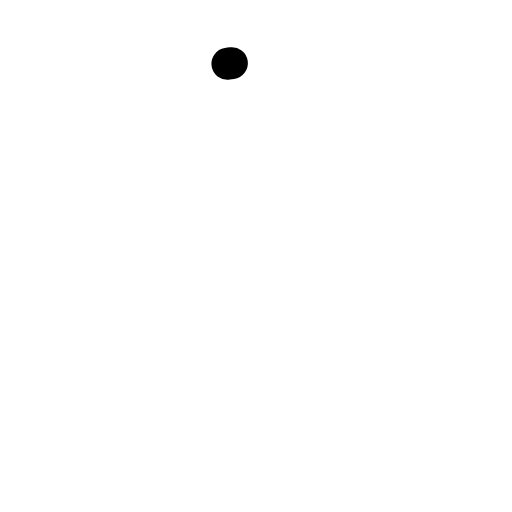
t = 0.00 s
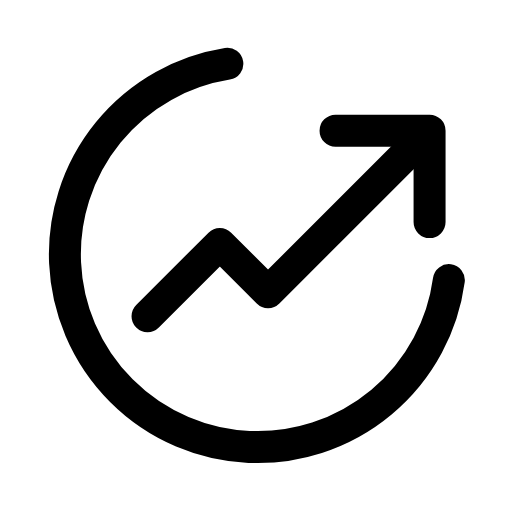
t = 0.24 s
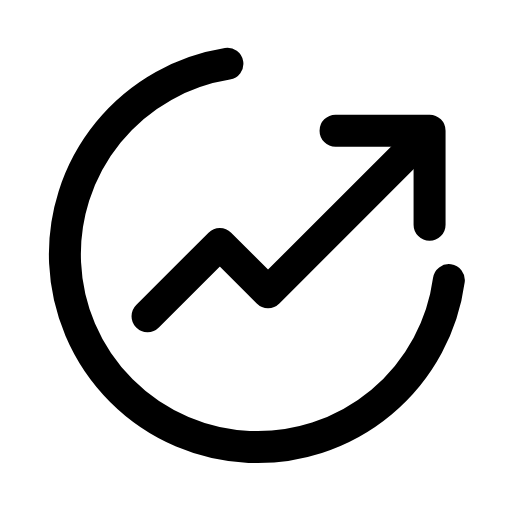
t = 0.47 s
t = 0.68 s: frame unchanged from t = 0.47 s, image omitted
t = 0.93 s: frame unchanged from t = 0.47 s, image omitted
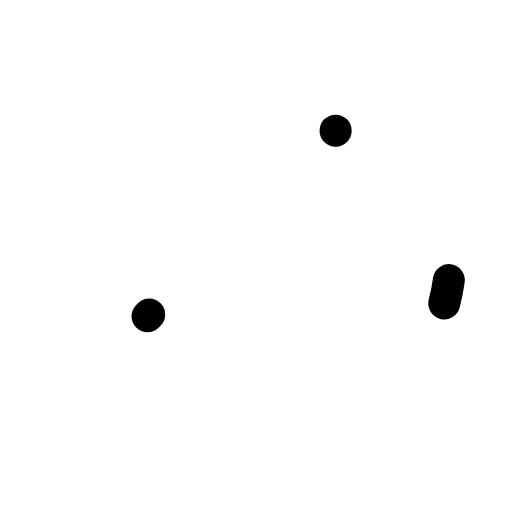
t = 1.17 s

The animated SVG that drew these frames (rendered in a browser with its animation timeline set to each time). Animation: 3 SMIL elements (animate=3); one cycle of 1.40 s, repeats indefinitely.

<svg xmlns="http://www.w3.org/2000/svg" width="24" height="24" viewBox="0 0 24 24" fill="none"><g transform="translate(-1.56 -1.56) scale(1.13)"><path stroke="currentColor" stroke-width="1.327" stroke-linecap="round" stroke-linejoin="round" fill="none" d="M20 13A8 8 0 1 1 11 4" pathLength="1" stroke-dasharray="1"><animate attributeName="stroke-dashoffset" values="1;1;0;0;0;0;1;1;1" keyTimes="0;0;0.189;0.45;0.6;0.774;0.9;0.9;1" dur="1.4s" repeatCount="indefinite" calcMode="spline" keySplines="0.16 1 0.3 1;0.16 1 0.3 1;0.16 1 0.3 1;0.16 1 0.3 1;0.16 1 0.3 1;0.16 1 0.3 1;0.16 1 0.3 1;0.16 1 0.3 1"/></path><path stroke="currentColor" stroke-width="1.327" stroke-linecap="round" stroke-linejoin="round" fill="none" d="M7.5 14.5L10.5 11.5L12.5 13.5L19 7" pathLength="1" stroke-dasharray="1"><animate attributeName="stroke-dashoffset" values="1;1;0;0;0;0;1;1;1" keyTimes="0;0.0315;0.2205;0.45;0.6;0.753;0.879;0.9;1" dur="1.4s" repeatCount="indefinite" calcMode="spline" keySplines="0.16 1 0.3 1;0.16 1 0.3 1;0.16 1 0.3 1;0.16 1 0.3 1;0.16 1 0.3 1;0.16 1 0.3 1;0.16 1 0.3 1;0.16 1 0.3 1"/></path><path stroke="currentColor" stroke-width="1.327" stroke-linecap="round" stroke-linejoin="round" fill="none" d="M15.3 6.8L19.2 6.8L19.2 10.7" pathLength="1" stroke-dasharray="1"><animate attributeName="stroke-dashoffset" values="1;1;0;0;0;0;1;1;1" keyTimes="0;0.063;0.252;0.45;0.6;0.732;0.858;0.9;1" dur="1.4s" repeatCount="indefinite" calcMode="spline" keySplines="0.16 1 0.3 1;0.16 1 0.3 1;0.16 1 0.3 1;0.16 1 0.3 1;0.16 1 0.3 1;0.16 1 0.3 1;0.16 1 0.3 1;0.16 1 0.3 1"/></path></g></svg>
